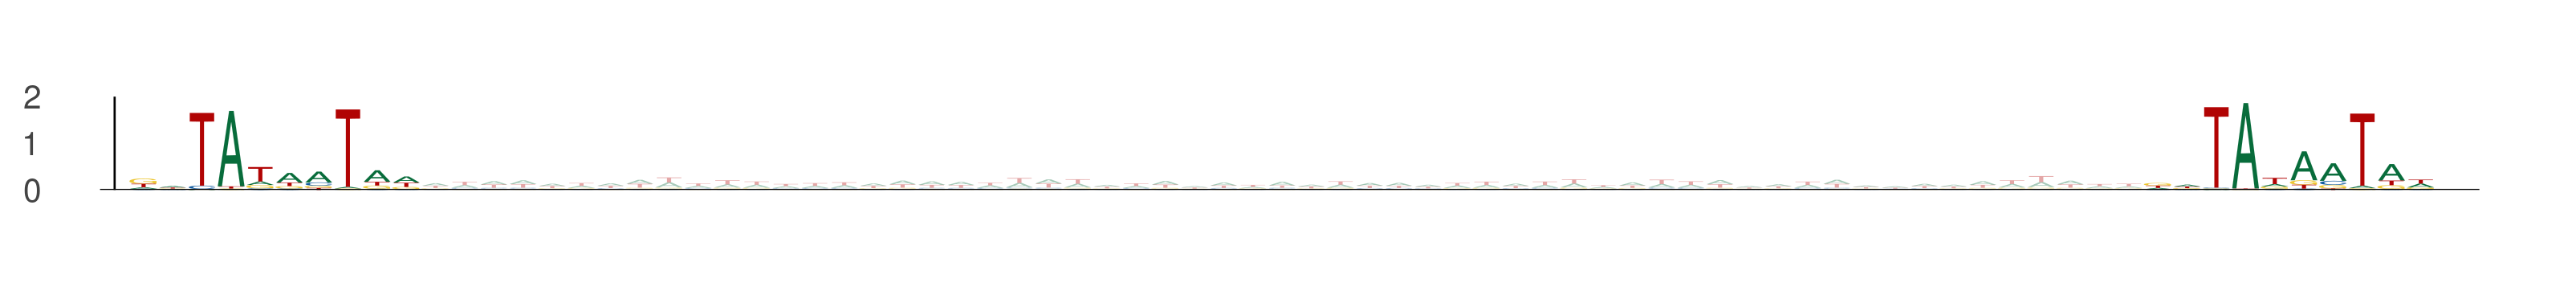

Data behind this chart, as committed beside it:
seq_index, start_position, end_position, is_reversed_complement
157, 22, 32, 0
157, 91, 101, 0
10773, 51, 61, 0
10773, 120, 130, 0
7927, 63, 73, 0
7927, 132, 142, 0
5810, 45, 55, 0
5810, 114, 124, 0
10673, 75, 85, 0
10673, 144, 154, 0
13667, 19, 29, 0
13667, 88, 98, 0
9326, 60, 70, 0
9326, 129, 139, 0
1017, 27, 37, 0
1017, 96, 106, 0
8634, 55, 65, 0
8634, 124, 134, 0
9411, 38, 48, 0
9411, 107, 117, 0
553, 46, 56, 0
553, 115, 125, 0
12617, 47, 57, 0
12617, 116, 126, 0
9940, 80, 90, 0
9940, 149, 159, 0
4365, 57, 67, 0
4365, 126, 136, 0
3719, 25, 35, 0
3719, 94, 104, 0
2266, 61, 71, 0
2266, 130, 140, 0
3034, 57, 67, 0
3034, 126, 136, 0
8680, 58, 68, 0
8680, 127, 137, 0
7280, 31, 41, 0
7280, 100, 110, 0
534, 76, 86, 0
534, 145, 155, 0
12677, 31, 41, 0
12677, 100, 110, 0
4681, 17, 27, 0
4681, 86, 96, 0
4557, 44, 54, 0
4557, 113, 123, 0
8152, 15, 25, 0
8152, 84, 94, 0
7854, 49, 59, 0
7854, 118, 128, 0
8054, 27, 37, 0
8054, 96, 106, 0
13703, 33, 43, 0
13703, 102, 112, 0
13086, 64, 74, 0
13086, 133, 143, 0
2637, 26, 36, 0
2637, 95, 105, 0
11903, 51, 61, 0
11903, 120, 130, 0
... 298 more rows
